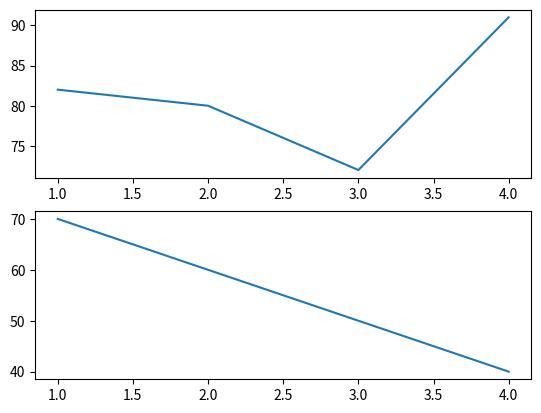

Generate this figure with matplotlib:
import matplotlib.pyplot as pit
import numpy as np

x1=np.array([1,2,3,4])
y1=np.array([82,80,72,91])

pit.subplot(2,1,1)
pit.plot(x1,y1)


x2=np.array([1,2,3,4])
y2=np.array([70,60,50,40])

pit.subplot(2,1,2)
pit.plot(x2,y2)

pit.show()

